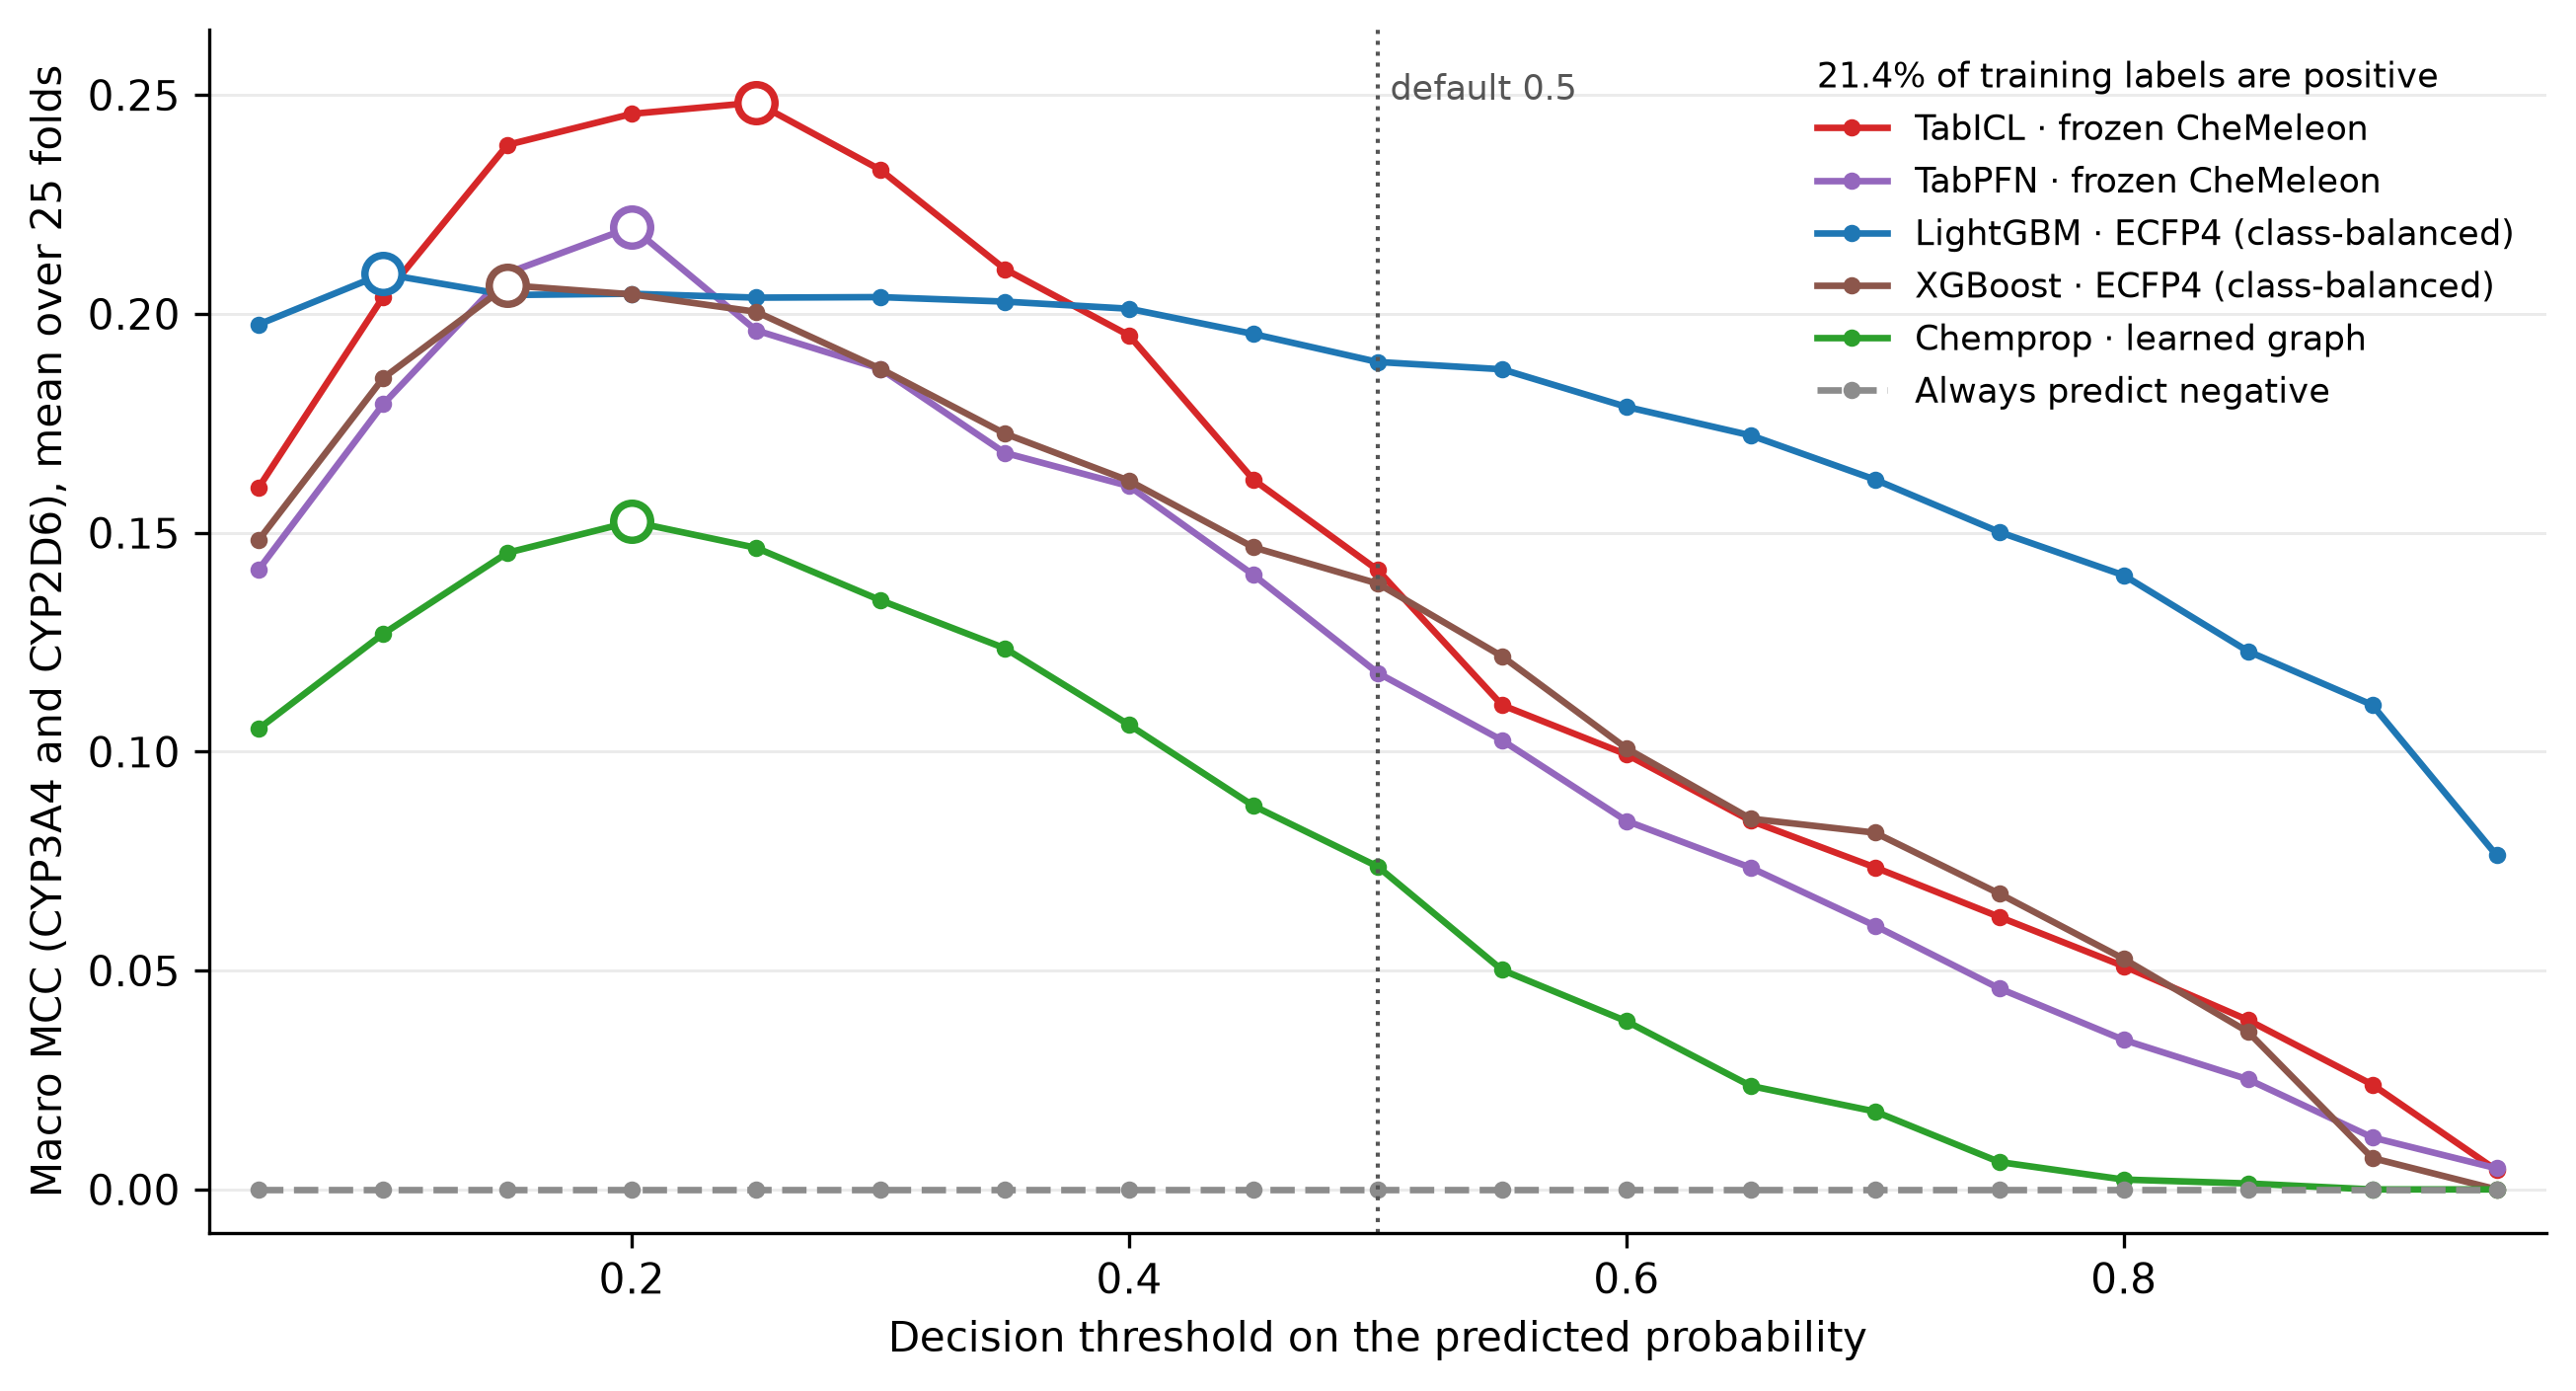

The table this chart was drawn from, first rows:
method, threshold, macro_mcc, share_predicted_positive
chemprop_multitask, 0.05, 0.105, 0.844
chemprop_multitask, 0.1, 0.1253, 0.7585
chemprop_multitask, 0.15, 0.1411, 0.6562
chemprop_multitask, 0.2, 0.1519, 0.51
chemprop_multitask, 0.25, 0.1522, 0.3456
chemprop_multitask, 0.3, 0.1275, 0.2307
chemprop_multitask, 0.35, 0.1151, 0.1592
chemprop_multitask, 0.4, 0.1043, 0.1075
chemprop_multitask, 0.45, 0.08285, 0.06944
chemprop_multitask, 0.5, 0.06592, 0.04405
chemprop_multitask, 0.55, 0.05212, 0.02649
chemprop_multitask, 0.6, 0.0345, 0.0148
chemprop_multitask, 0.65, 0.02179, 0.007439
chemprop_multitask, 0.7, 0.01408, 0.003858
chemprop_multitask, 0.75, 0.005081, 0.001929
chemprop_multitask, 0.8, 0.001456, 0.0009053
chemprop_multitask, 0.85, 0.0006662, 0.0001968
chemprop_multitask, 0.9, -0.000424, 0.00003936
chemprop_multitask, 0.95, -0.000424, 0.00003936
chemprop_singletask, 0.05, 0.1053, 0.8516
chemprop_singletask, 0.1, 0.1269, 0.7671
chemprop_singletask, 0.15, 0.1454, 0.6578
chemprop_singletask, 0.2, 0.1525, 0.4953
chemprop_singletask, 0.25, 0.1466, 0.3462
chemprop_singletask, 0.3, 0.1346, 0.235
chemprop_singletask, 0.35, 0.1236, 0.1703
chemprop_singletask, 0.4, 0.1061, 0.1214
chemprop_singletask, 0.45, 0.08762, 0.08172
chemprop_singletask, 0.5, 0.07375, 0.05054
chemprop_singletask, 0.55, 0.05013, 0.03125
chemprop_singletask, 0.6, 0.03842, 0.01874
chemprop_singletask, 0.65, 0.02364, 0.009959
chemprop_singletask, 0.7, 0.0178, 0.005393
chemprop_singletask, 0.75, 0.006261, 0.001417
chemprop_singletask, 0.8, 0.002253, 0.0001968
chemprop_singletask, 0.85, 0.001358, 0.00003936
chemprop_singletask, 0.9, 0.0, 0.0
chemprop_singletask, 0.95, 0.0, 0.0
lgbm_multitask, 0.05, 0.1596, 0.765
lgbm_multitask, 0.1, 0.1821, 0.6405
lgbm_multitask, 0.15, 0.1933, 0.5495
lgbm_multitask, 0.2, 0.1973, 0.4762
lgbm_multitask, 0.25, 0.2014, 0.4123
lgbm_multitask, 0.3, 0.1984, 0.3595
lgbm_multitask, 0.35, 0.1983, 0.3108
lgbm_multitask, 0.4, 0.1955, 0.2684
lgbm_multitask, 0.45, 0.196, 0.2287
lgbm_multitask, 0.5, 0.1864, 0.1954
lgbm_multitask, 0.55, 0.1761, 0.163
lgbm_multitask, 0.6, 0.1618, 0.1339
lgbm_multitask, 0.65, 0.1588, 0.1099
lgbm_multitask, 0.7, 0.1425, 0.0879
lgbm_multitask, 0.75, 0.1287, 0.0655
lgbm_multitask, 0.8, 0.1229, 0.04472
lgbm_multitask, 0.85, 0.1102, 0.02728
lgbm_multitask, 0.9, 0.0786, 0.01283
lgbm_multitask, 0.95, 0.03281, 0.002795
lgbm_singletask, 0.05, 0.1976, 0.5758
lgbm_singletask, 0.1, 0.2092, 0.4683
lgbm_singletask, 0.15, 0.2043, 0.4
... 149 more rows
